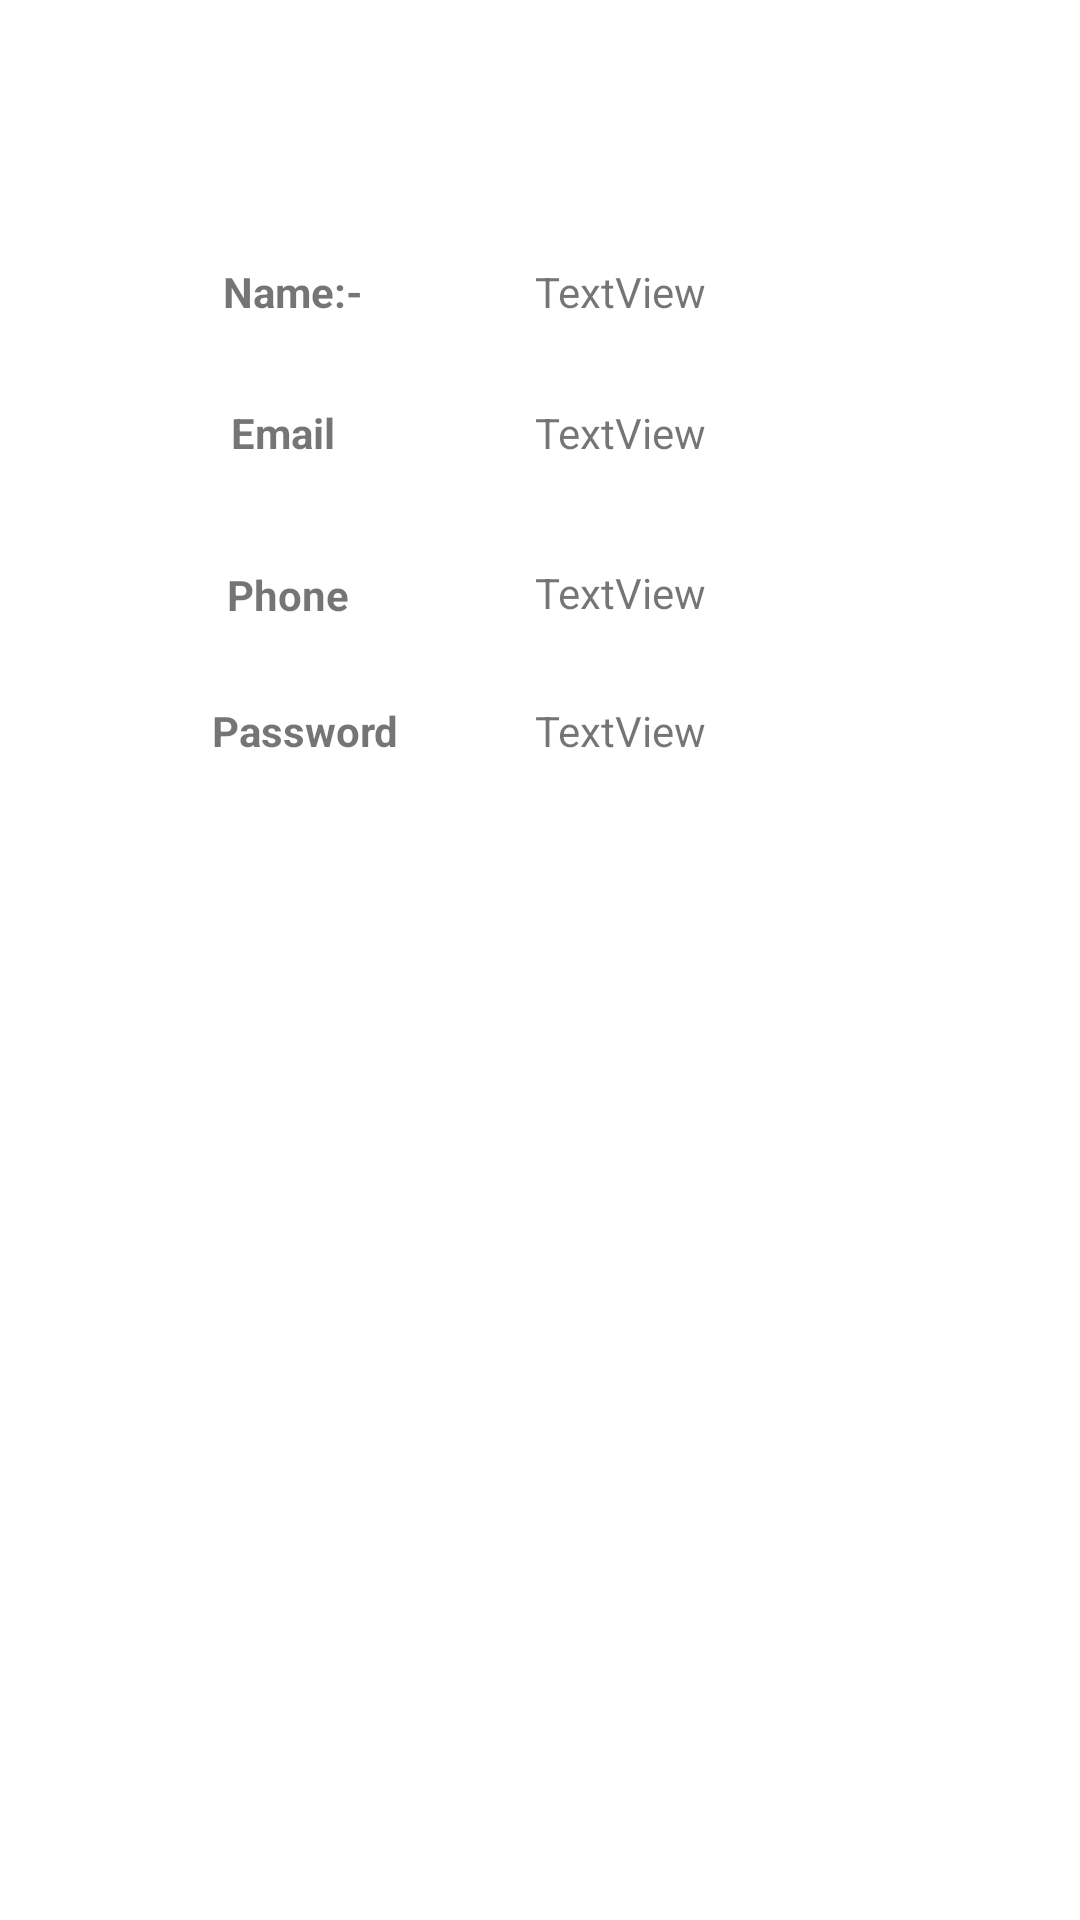

Write the Android layout XML for this screen, with the resource values it uses.
<!-- AndroidManifest.xml: application theme Theme.DemoProject -->
<!-- res/layout/activity_main2.xml -->
<?xml version="1.0" encoding="utf-8"?>
<androidx.constraintlayout.widget.ConstraintLayout xmlns:android="http://schemas.android.com/apk/res/android"
    xmlns:app="http://schemas.android.com/apk/res-auto"
    xmlns:tools="http://schemas.android.com/tools"
    android:layout_width="match_parent"
    android:layout_height="match_parent"
    tools:context=".MainActivity2">

    <TextView
        android:id="@+id/textView4"
        android:layout_width="wrap_content"
        android:layout_height="wrap_content"
        android:text="Name:-"
        android:textStyle="bold"
        app:layout_constraintBottom_toBottomOf="parent"
        app:layout_constraintEnd_toEndOf="parent"
        app:layout_constraintHorizontal_bias="0.237"
        app:layout_constraintStart_toStartOf="parent"
        app:layout_constraintTop_toTopOf="parent"
        app:layout_constraintVertical_bias="0.141" />

    <TextView
        android:id="@+id/textView5"
        android:layout_width="wrap_content"
        android:layout_height="wrap_content"
        android:text="Email"
        android:textStyle="bold"
        app:layout_constraintBottom_toBottomOf="parent"
        app:layout_constraintEnd_toEndOf="parent"
        app:layout_constraintHorizontal_bias="0.237"
        app:layout_constraintStart_toStartOf="parent"
        app:layout_constraintTop_toTopOf="parent"
        app:layout_constraintVertical_bias="0.217" />

    <TextView
        android:id="@+id/textView6"
        android:layout_width="wrap_content"
        android:layout_height="wrap_content"
        android:text="Phone"
        android:textStyle="bold"
        app:layout_constraintBottom_toBottomOf="parent"
        app:layout_constraintEnd_toEndOf="parent"
        app:layout_constraintHorizontal_bias="0.237"
        app:layout_constraintStart_toStartOf="parent"
        app:layout_constraintTop_toTopOf="parent"
        app:layout_constraintVertical_bias="0.304" />

    <TextView
        android:id="@+id/textView7"
        android:layout_width="wrap_content"
        android:layout_height="wrap_content"
        android:text="Password"
        android:textStyle="bold"
        app:layout_constraintBottom_toBottomOf="parent"
        app:layout_constraintEnd_toEndOf="parent"
        app:layout_constraintHorizontal_bias="0.237"
        app:layout_constraintStart_toStartOf="parent"
        app:layout_constraintTop_toTopOf="parent"
        app:layout_constraintVertical_bias="0.377" />

    <TextView
        android:id="@+id/name"
        android:layout_width="wrap_content"
        android:layout_height="wrap_content"
        android:text="TextView"
        app:layout_constraintBottom_toBottomOf="parent"
        app:layout_constraintEnd_toEndOf="parent"
        app:layout_constraintHorizontal_bias="0.589"
        app:layout_constraintStart_toStartOf="parent"
        app:layout_constraintTop_toTopOf="parent"
        app:layout_constraintVertical_bias="0.141" />

    <TextView
        android:id="@+id/email"
        android:layout_width="wrap_content"
        android:layout_height="wrap_content"
        android:text="TextView"
        app:layout_constraintBottom_toBottomOf="parent"
        app:layout_constraintEnd_toEndOf="parent"
        app:layout_constraintHorizontal_bias="0.589"
        app:layout_constraintStart_toStartOf="parent"
        app:layout_constraintTop_toTopOf="parent"
        app:layout_constraintVertical_bias="0.217" />

    <TextView
        android:id="@+id/phone"
        android:layout_width="wrap_content"
        android:layout_height="wrap_content"
        android:text="TextView"
        app:layout_constraintBottom_toBottomOf="parent"
        app:layout_constraintEnd_toEndOf="parent"
        app:layout_constraintHorizontal_bias="0.589"
        app:layout_constraintStart_toStartOf="parent"
        app:layout_constraintTop_toTopOf="parent"
        app:layout_constraintVertical_bias="0.303" />

    <TextView
        android:id="@+id/password"
        android:layout_width="wrap_content"
        android:layout_height="wrap_content"
        android:text="TextView"
        app:layout_constraintBottom_toBottomOf="parent"
        app:layout_constraintEnd_toEndOf="parent"
        app:layout_constraintHorizontal_bias="0.589"
        app:layout_constraintStart_toStartOf="parent"
        app:layout_constraintTop_toTopOf="parent"
        app:layout_constraintVertical_bias="0.377" />
</androidx.constraintlayout.widget.ConstraintLayout>
<!-- resources referenced by this layout -->
<resources>
  <style name="Theme.DemoProject" parent="Theme.MaterialComponents.DayNight.NoActionBar">
          
          <item name="colorPrimary">@color/purple_500</item>
          <item name="colorPrimaryVariant">@color/purple_700</item>
          <item name="colorOnPrimary">@color/white</item>
          
          <item name="colorSecondary">@color/teal_200</item>
          <item name="colorSecondaryVariant">@color/teal_700</item>
          <item name="colorOnSecondary">@color/black</item>
          
          <item name="android:statusBarColor" tools:targetApi="l">?attr/colorPrimaryVariant</item>
          
      </style>
  <!-- not gathered from this repository: default colours our renderer supplied (Android Studio template values) -->
  <color name="purple_500">#FF6200EE</color>
  <color name="purple_700">#FF3700B3</color>
  <color name="teal_200">#FF03DAC5</color>
  <color name="teal_700">#FF018786</color>
  <color name="black">#FF000000</color>
  <color name="white">#FFFFFFFF</color>
</resources>
